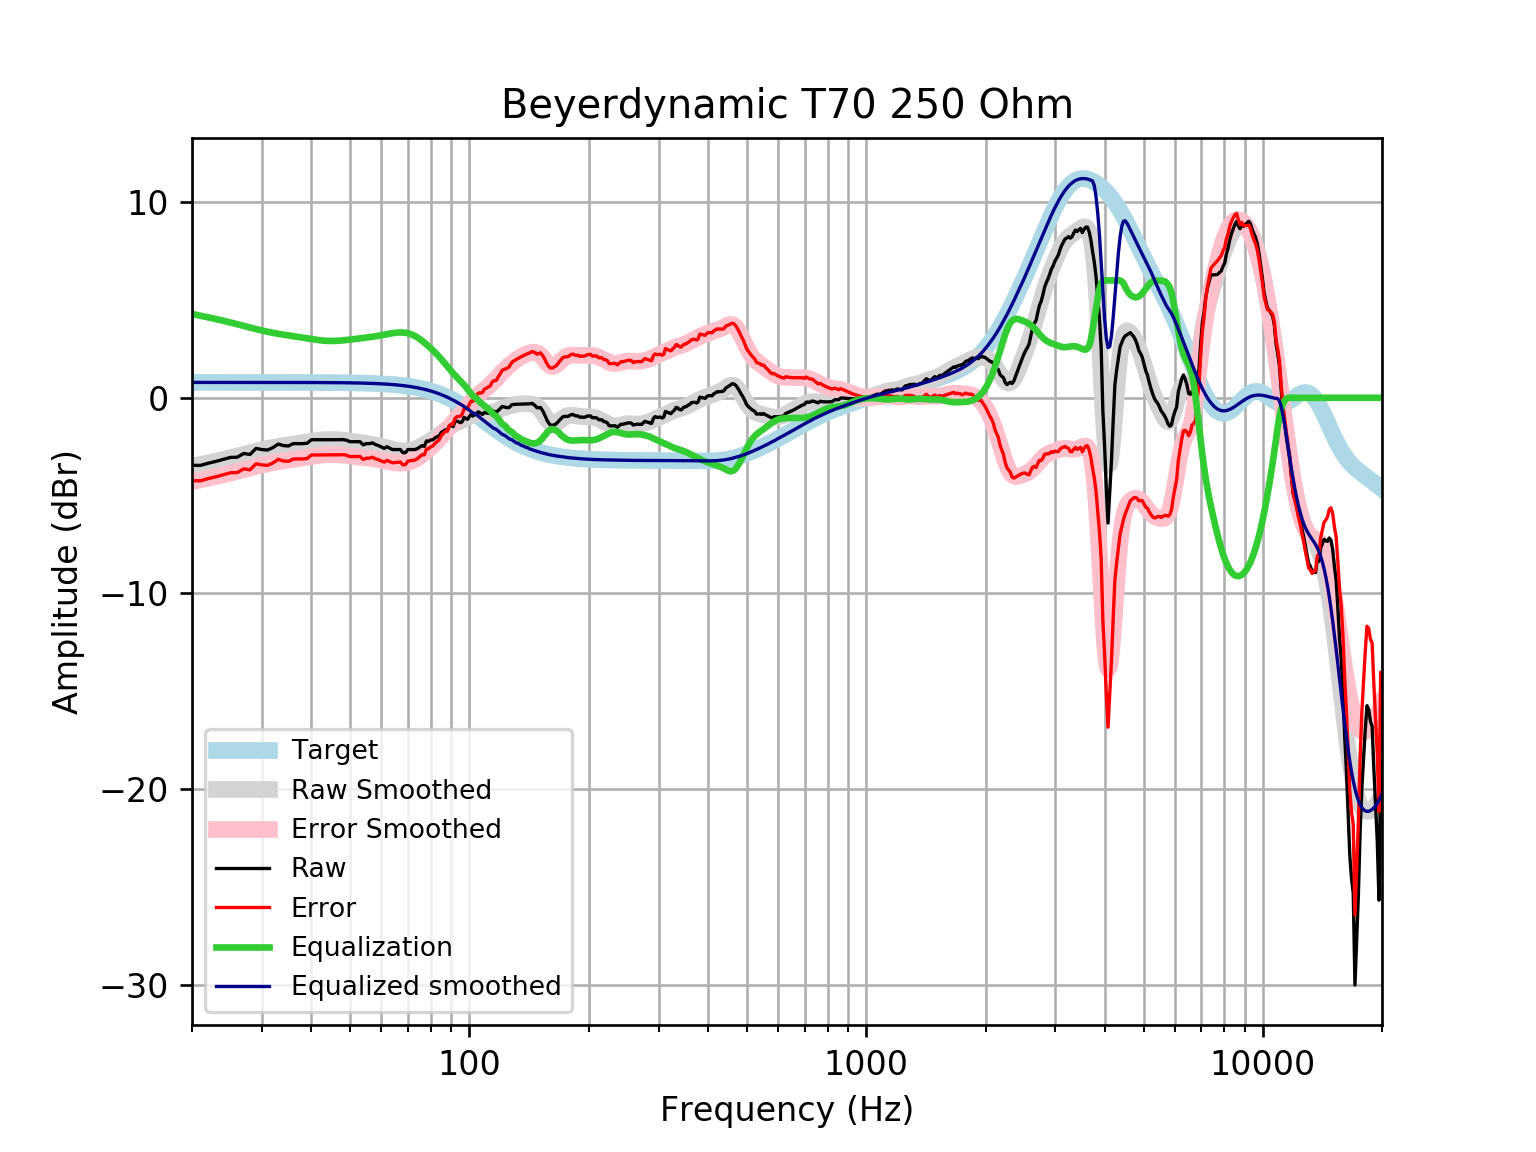

The file beside this chart, header and first rows:
frequency, raw, error, smoothed, error_smoothed, equalization, equalized_raw, equalized_smoothed, target
20, -3.451, -4.237, -3.497, -4.283, 4.283, 0.8321, 0.7859, 0.7859
21, -3.457, -4.243, -3.411, -4.197, 4.197, 0.7396, 0.7859, 0.7859
22, -3.342, -4.128, -3.325, -4.111, 4.111, 0.7684, 0.7859, 0.7858
23, -3.25, -4.035, -3.238, -4.024, 4.024, 0.7745, 0.7858, 0.7858
24, -3.149, -3.935, -3.152, -3.937, 3.937, 0.7884, 0.7858, 0.7858
25, -3.048, -3.834, -3.064, -3.849, 3.849, 0.8011, 0.7857, 0.7857
26, -3.039, -3.824, -2.976, -3.762, 3.762, 0.7229, 0.7857, 0.7857
27, -2.847, -3.633, -2.889, -3.675, 3.675, 0.8274, 0.7856, 0.7856
28, -2.898, -3.684, -2.805, -3.591, 3.591, 0.6927, 0.7855, 0.7855
29, -2.588, -3.373, -2.726, -3.512, 3.512, 0.924, 0.7854, 0.7854
30, -2.646, -3.431, -2.654, -3.439, 3.439, 0.7933, 0.7852, 0.7852
31, -2.671, -3.456, -2.59, -3.375, 3.375, 0.7041, 0.785, 0.785
32, -2.546, -3.33, -2.534, -3.319, 3.319, 0.773, 0.7848, 0.7848
33, -2.365, -3.149, -2.485, -3.27, 3.27, 0.9051, 0.7846, 0.7846
34, -2.445, -3.229, -2.442, -3.226, 3.226, 0.7813, 0.7843, 0.7843
35, -2.464, -3.248, -2.403, -3.187, 3.187, 0.7226, 0.7839, 0.7839
36, -2.344, -3.128, -2.365, -3.149, 3.149, 0.8043, 0.7835, 0.7835
37, -2.344, -3.127, -2.328, -3.111, 3.111, 0.7665, 0.783, 0.783
38, -2.344, -3.127, -2.29, -3.073, 3.073, 0.7284, 0.7824, 0.7824
39, -2.323, -3.105, -2.253, -3.035, 3.035, 0.7117, 0.7818, 0.7818
40, -2.143, -2.924, -2.218, -2.999, 2.999, 0.8557, 0.781, 0.781
41, -2.143, -2.923, -2.187, -2.967, 2.967, 0.8234, 0.7801, 0.7801
42, -2.143, -2.922, -2.161, -2.94, 2.94, 0.7968, 0.7791, 0.7791
43, -2.143, -2.921, -2.143, -2.921, 2.921, 0.7773, 0.778, 0.7779
44, -2.143, -2.92, -2.132, -2.909, 2.909, 0.7658, 0.7766, 0.7766
45, -2.143, -2.918, -2.13, -2.905, 2.905, 0.7622, 0.7752, 0.7751
46, -2.143, -2.917, -2.136, -2.909, 2.909, 0.766, 0.7735, 0.7734
47, -2.143, -2.915, -2.148, -2.919, 2.919, 0.776, 0.7715, 0.7715
48, -2.137, -2.907, -2.165, -2.934, 2.934, 0.7969, 0.7694, 0.7694
49, -2.168, -2.935, -2.186, -2.953, 2.953, 0.7847, 0.767, 0.767
50, -2.244, -3.008, -2.209, -2.973, 2.973, 0.7295, 0.7643, 0.7642
51, -2.244, -3.005, -2.233, -2.995, 2.995, 0.7508, 0.7612, 0.7612
52, -2.244, -3.002, -2.258, -3.016, 3.016, 0.7719, 0.7579, 0.7578
53, -2.244, -2.998, -2.282, -3.036, 3.036, 0.7924, 0.7541, 0.7541
54, -2.405, -3.155, -2.306, -3.056, 3.056, 0.6514, 0.7499, 0.7499
55, -2.344, -3.09, -2.331, -3.076, 3.076, 0.7316, 0.7453, 0.7453
56, -2.344, -3.085, -2.356, -3.097, 3.097, 0.7521, 0.7402, 0.7401
57, -2.305, -3.039, -2.384, -3.119, 3.119, 0.8141, 0.7345, 0.7345
58, -2.392, -3.12, -2.414, -3.143, 3.143, 0.7512, 0.7283, 0.7283
59, -2.445, -3.166, -2.447, -3.169, 3.169, 0.7238, 0.7215, 0.7215
60, -2.516, -3.23, -2.482, -3.196, 3.196, 0.6802, 0.714, 0.714
61, -2.584, -3.29, -2.519, -3.225, 3.225, 0.6405, 0.7058, 0.7058
62, -2.504, -3.201, -2.556, -3.253, 3.253, 0.7487, 0.6969, 0.6969
63, -2.578, -3.265, -2.592, -3.279, 3.279, 0.701, 0.6871, 0.6871
64, -2.646, -3.323, -2.626, -3.302, 3.302, 0.656, 0.6765, 0.6765
65, -2.646, -3.311, -2.656, -3.321, 3.321, 0.6749, 0.665, 0.665
66, -2.646, -3.299, -2.682, -3.334, 3.334, 0.688, 0.6525, 0.6525
67, -2.646, -3.285, -2.701, -3.34, 3.34, 0.6937, 0.639, 0.639
68, -2.807, -3.431, -2.712, -3.337, 3.337, 0.5296, 0.6244, 0.6244
69, -2.807, -3.416, -2.714, -3.323, 3.323, 0.5161, 0.6087, 0.6087
70, -2.646, -3.238, -2.707, -3.298, 3.298, 0.6523, 0.5918, 0.5918
71, -2.646, -3.22, -2.688, -3.262, 3.262, 0.6158, 0.5736, 0.5736
72, -2.646, -3.2, -2.659, -3.213, 3.213, 0.5674, 0.5541, 0.5541
73, -2.646, -3.179, -2.62, -3.154, 3.154, 0.5074, 0.5333, 0.5333
74, -2.597, -3.108, -2.572, -3.083, 3.083, 0.4862, 0.511, 0.511
75, -2.518, -3.005, -2.516, -3.003, 3.003, 0.4854, 0.4873, 0.4873
76, -2.447, -2.909, -2.454, -2.916, 2.916, 0.469, 0.462, 0.4621
77, -2.485, -2.92, -2.388, -2.823, 2.823, 0.3381, 0.4352, 0.4353
78, -2.204, -2.61, -2.319, -2.726, 2.726, 0.5227, 0.4068, 0.4068
79, -2.223, -2.6, -2.25, -2.626, 2.626, 0.403, 0.3767, 0.3768
... 553 more rows
